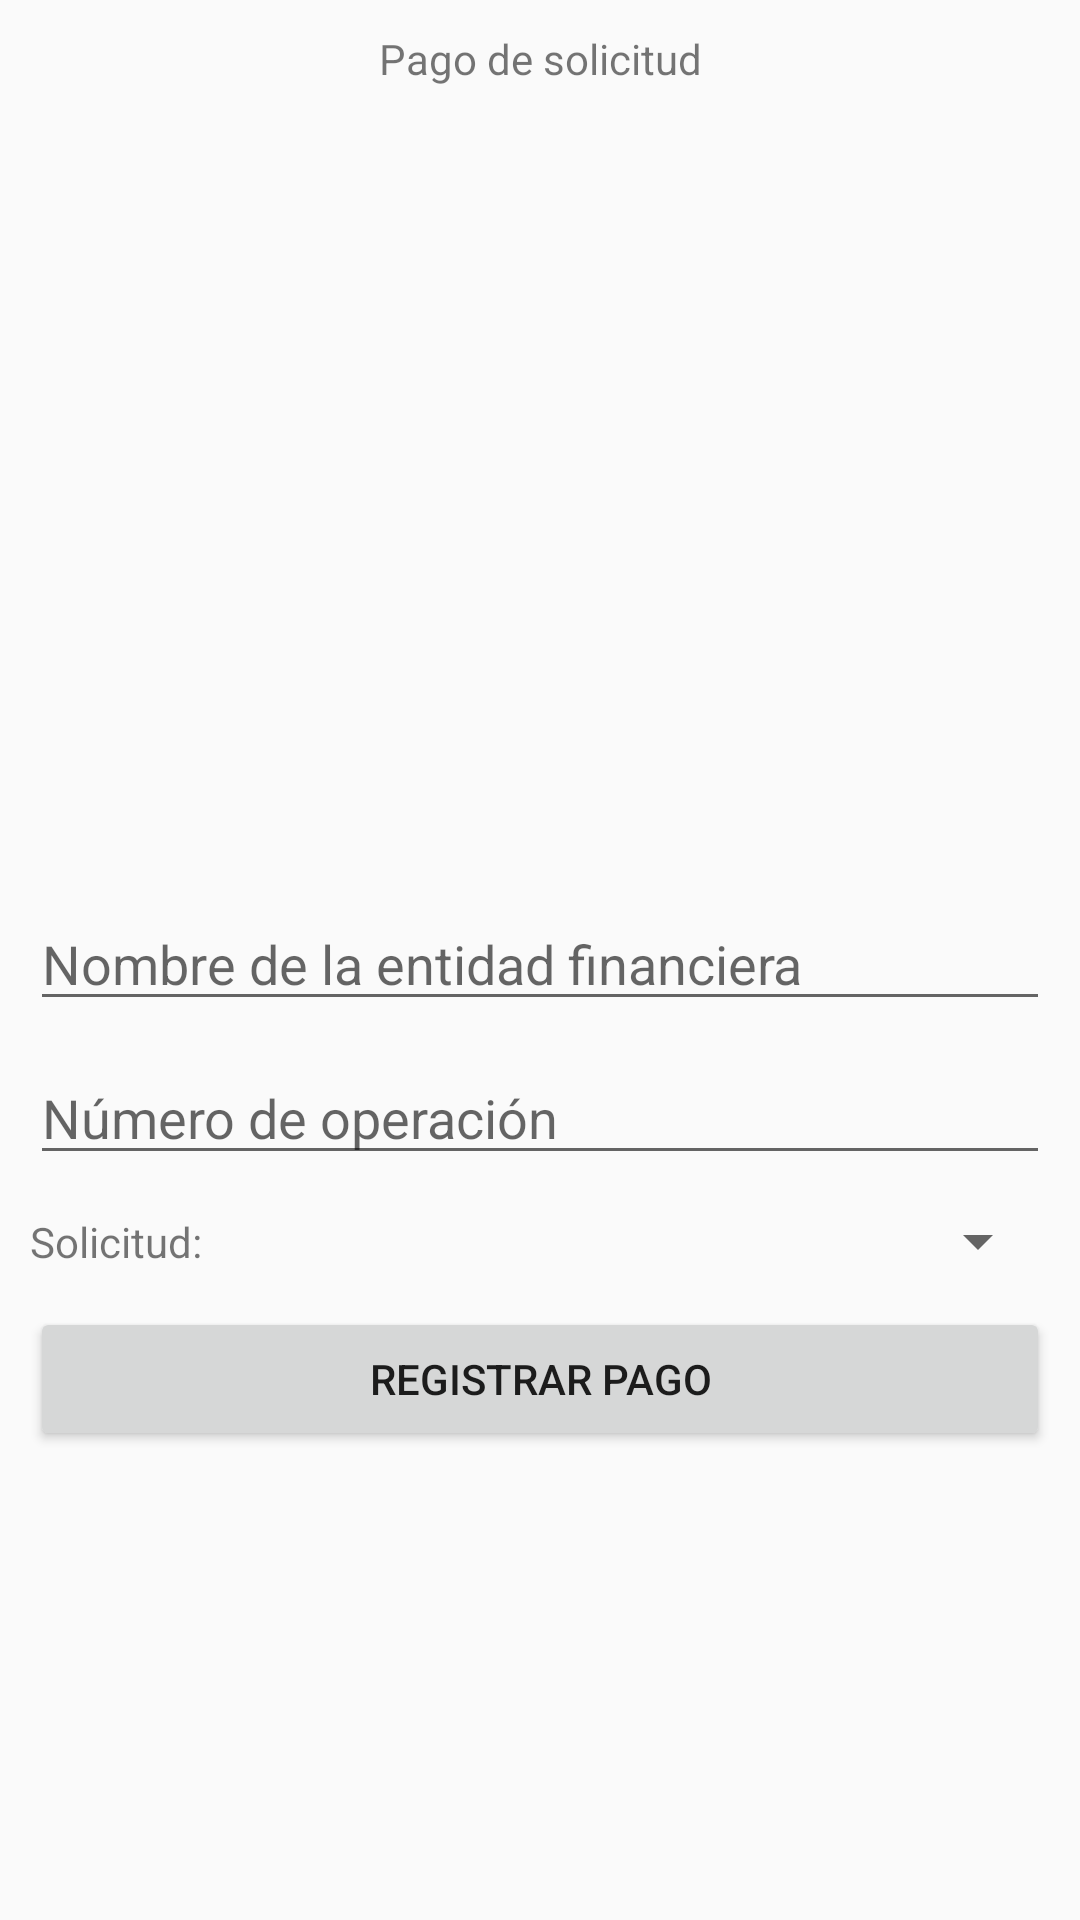

Here is an Android app screen rendered from its layout file. Give the layout XML and the strings, colors and styles it references.
<!-- AndroidManifest.xml: application theme AppTheme -->
<!-- res/layout/fragment_pago_solicitud.xml -->
<?xml version="1.0" encoding="utf-8"?>
<androidx.constraintlayout.widget.ConstraintLayout xmlns:android="http://schemas.android.com/apk/res/android"
    xmlns:app="http://schemas.android.com/apk/res-auto"
    xmlns:tools="http://schemas.android.com/tools"
    android:layout_width="match_parent"
    android:layout_height="match_parent"
    android:padding="10dp"
    tools:context=".PagoSolicitudFragment">

    <TextView
        android:id="@+id/titulo_formulario"
        android:layout_width="wrap_content"
        android:layout_height="wrap_content"
        android:text="@string/pago_de_solicitud"
        app:layout_constraintEnd_toEndOf="parent"
        app:layout_constraintStart_toStartOf="parent"
        app:layout_constraintTop_toTopOf="parent" />

    <ImageView
        android:id="@+id/img_view_voucher"
        android:layout_width="0dp"
        android:layout_height="250dp"
        app:layout_constraintTop_toBottomOf="@id/titulo_formulario"
        android:layout_marginTop="10dp"
        app:layout_constraintStart_toStartOf="parent"
        app:layout_constraintEnd_toEndOf="parent"
        android:src="@drawable/placeholder"/>

    <EditText
        android:id="@+id/text_view_nombre_entidad"
        android:layout_width="match_parent"
        android:layout_height="wrap_content"
        android:hint="@string/nombre_de_la_entidad_financiera"
        app:layout_constraintTop_toBottomOf="@id/img_view_voucher"
        android:layout_marginTop="10dp"
        app:layout_constraintStart_toStartOf="parent" />

    <EditText
        android:id="@+id/text_view_num_operacion"
        android:layout_width="match_parent"
        android:layout_height="wrap_content"
        android:hint="@string/n_mero_de_operaci_n"
        app:layout_constraintTop_toBottomOf="@id/text_view_nombre_entidad"
        android:layout_marginTop="10dp"
        app:layout_constraintStart_toStartOf="parent" />

    <TextView
        android:id="@+id/text_view_solicitud"
        android:layout_width="wrap_content"
        android:layout_height="wrap_content"
        android:text="@string/solicitud"
        app:layout_constraintStart_toStartOf="parent"
        app:layout_constraintEnd_toStartOf="@id/spinner_solicitud"
        app:layout_constraintTop_toTopOf="@id/spinner_solicitud"
        app:layout_constraintBottom_toBottomOf="@id/spinner_solicitud"
        android:layout_marginEnd="5dp"/>

    <Spinner
        android:id="@+id/spinner_solicitud"
        android:layout_width="0dp"
        android:layout_height="wrap_content"
        app:layout_constraintTop_toBottomOf="@id/text_view_num_operacion"
        app:layout_constraintEnd_toEndOf="parent"
        app:layout_constraintStart_toEndOf="@id/text_view_solicitud"
        android:layout_marginTop="10dp"/>

    <Button
        android:id="@+id/button_registrar_pago"
        android:layout_width="0dp"
        android:layout_height="wrap_content"
        app:layout_constraintStart_toStartOf="parent"
        app:layout_constraintTop_toBottomOf="@id/spinner_solicitud"
        app:layout_constraintEnd_toEndOf="parent"
        android:layout_marginTop="10dp"
        android:text="@string/registrar_pago"/>

</androidx.constraintlayout.widget.ConstraintLayout>
<!-- resources referenced by this layout -->
<resources>
  <string name="n_mero_de_operaci_n">Número de operación</string>
  <string name="nombre_de_la_entidad_financiera">Nombre de la entidad financiera</string>
  <string name="pago_de_solicitud">Pago de solicitud</string>
  <string name="registrar_pago">Registrar pago</string>
  <string name="solicitud">Solicitud:</string>
  <style name="AppTheme" parent="Theme.AppCompat.Light.DarkActionBar">
          
          <item name="colorPrimary">@color/colorPrimary</item>
          <item name="colorPrimaryDark">@color/colorPrimaryDark</item>
          <item name="colorAccent">@color/colorAccent</item>
      </style>
  <color name="colorPrimary">#607D8B</color>
  <color name="colorPrimaryDark">#455A64</color>
  <color name="colorAccent">#009688</color>
</resources>
